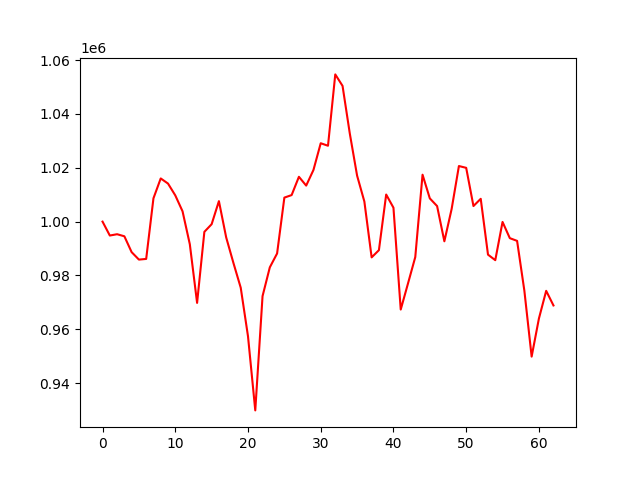

Data behind this chart, as committed beside it:
account_value, date, daily_return
1000000, 2020-12-30, 
994839, 2020-12-31, -0.005161
995325, 2021-01-01, 0.0004893
994562, 2021-01-04, -0.0007674
988666, 2021-01-05, -0.005928
985902, 2021-01-06, -0.002795
986150, 2021-01-07, 0.0002516
1008660, 2021-01-08, 0.02283
1016043, 2021-01-11, 0.00732
1014140, 2021-01-12, -0.001874
1009757, 2021-01-13, -0.004322
1003836, 2021-01-14, -0.005863
991610, 2021-01-15, -0.01218
969822, 2021-01-18, -0.02197
996209, 2021-01-19, 0.02721
999051, 2021-01-20, 0.002853
1007611, 2021-01-21, 0.008568
994145, 2021-01-22, -0.01336
984617, 2021-01-25, -0.009583
975470, 2021-01-27, -0.00929
957413, 2021-01-28, -0.01851
929896, 2021-01-29, -0.02874
972332, 2021-02-01, 0.04564
983027, 2021-02-02, 0.011
988176, 2021-02-03, 0.005238
1008923, 2021-02-04, 0.021
1009863, 2021-02-05, 0.0009314
1016654, 2021-02-08, 0.006725
1013384, 2021-02-09, -0.003216
1019187, 2021-02-10, 0.005726
1029115, 2021-02-11, 0.009741
1028182, 2021-02-12, -0.0009067
1054681, 2021-02-15, 0.02577
1050417, 2021-02-16, -0.004043
1032683, 2021-02-17, -0.01688
1017089, 2021-02-18, -0.0151
1007470, 2021-02-19, -0.009458
986727, 2021-02-22, -0.02059
989402, 2021-02-23, 0.002711
1010063, 2021-02-24, 0.02088
1005173, 2021-02-25, -0.004842
967347, 2021-02-26, -0.03763
977044, 2021-03-01, 0.01002
986837, 2021-03-02, 0.01002
1017436, 2021-03-03, 0.03101
1008632, 2021-03-04, -0.008653
1005783, 2021-03-05, -0.002824
992695, 2021-03-08, -0.01301
1004702, 2021-03-09, 0.0121
1020650, 2021-03-10, 0.01587
1019981, 2021-03-12, -0.0006555
1005789, 2021-03-15, -0.01391
1008479, 2021-03-16, 0.002675
987741, 2021-03-17, -0.02056
985686, 2021-03-18, -0.00208
999886, 2021-03-19, 0.01441
993863, 2021-03-22, -0.006024
992857, 2021-03-23, -0.001012
974353, 2021-03-24, -0.01864
949873, 2021-03-25, -0.02512
... 3 more rows
